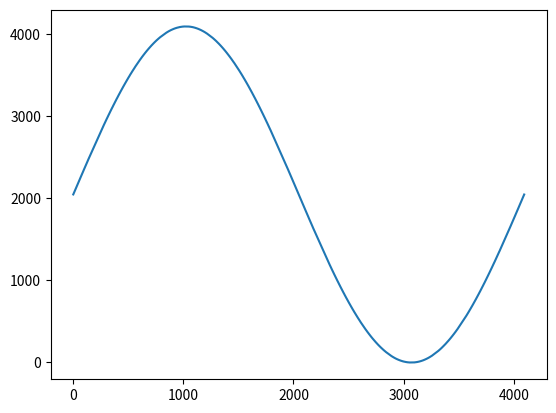

Write the Python code that produced this figure.
# Author: Emirhan Gocturk
# Description: Sine wave lookup table data dumper

import os
from scipy import signal
import matplotlib.pyplot as plt
import numpy as np
import math

sample_rate = 4096

start_time = 0
end_time = 1

time = np.arange(start_time, end_time, 1/sample_rate)

frequency = 1
amplitude = 4000
theta = 0

x = np.linspace(0, 2 * np.pi * frequency, 4096)
sinewave = 2048 * np.sin(x) + 2048
#sinewave = map(lambda x: int(np.round((x+1.0)*2048)), sinewave)
#sinewave = amplitude * np.sin(2 * np.pi * frequency * time + theta)

print("Sample count: ", len(sinewave))
for i in range(0, len(sinewave)):
    sinewave[i] = int(sinewave[i])

plt.plot(sinewave)
plt.show()

# delete output file
if os.path.exists("sinewave2.txt"):
    print("The output file exists. Deleting...")
    os.remove("sinewave2.txt")
else:
    print("The output file doesn't exist. Nothing to delete.")

# write to file
f = open("sinewave2.txt", "w+")
count = 0
while count < len(sinewave):
    f.write(str(int(sinewave[count])))
    f.write(", ")
    count += 1

print("Write complete.")
print("Written element count: ", str(len(sinewave)))
